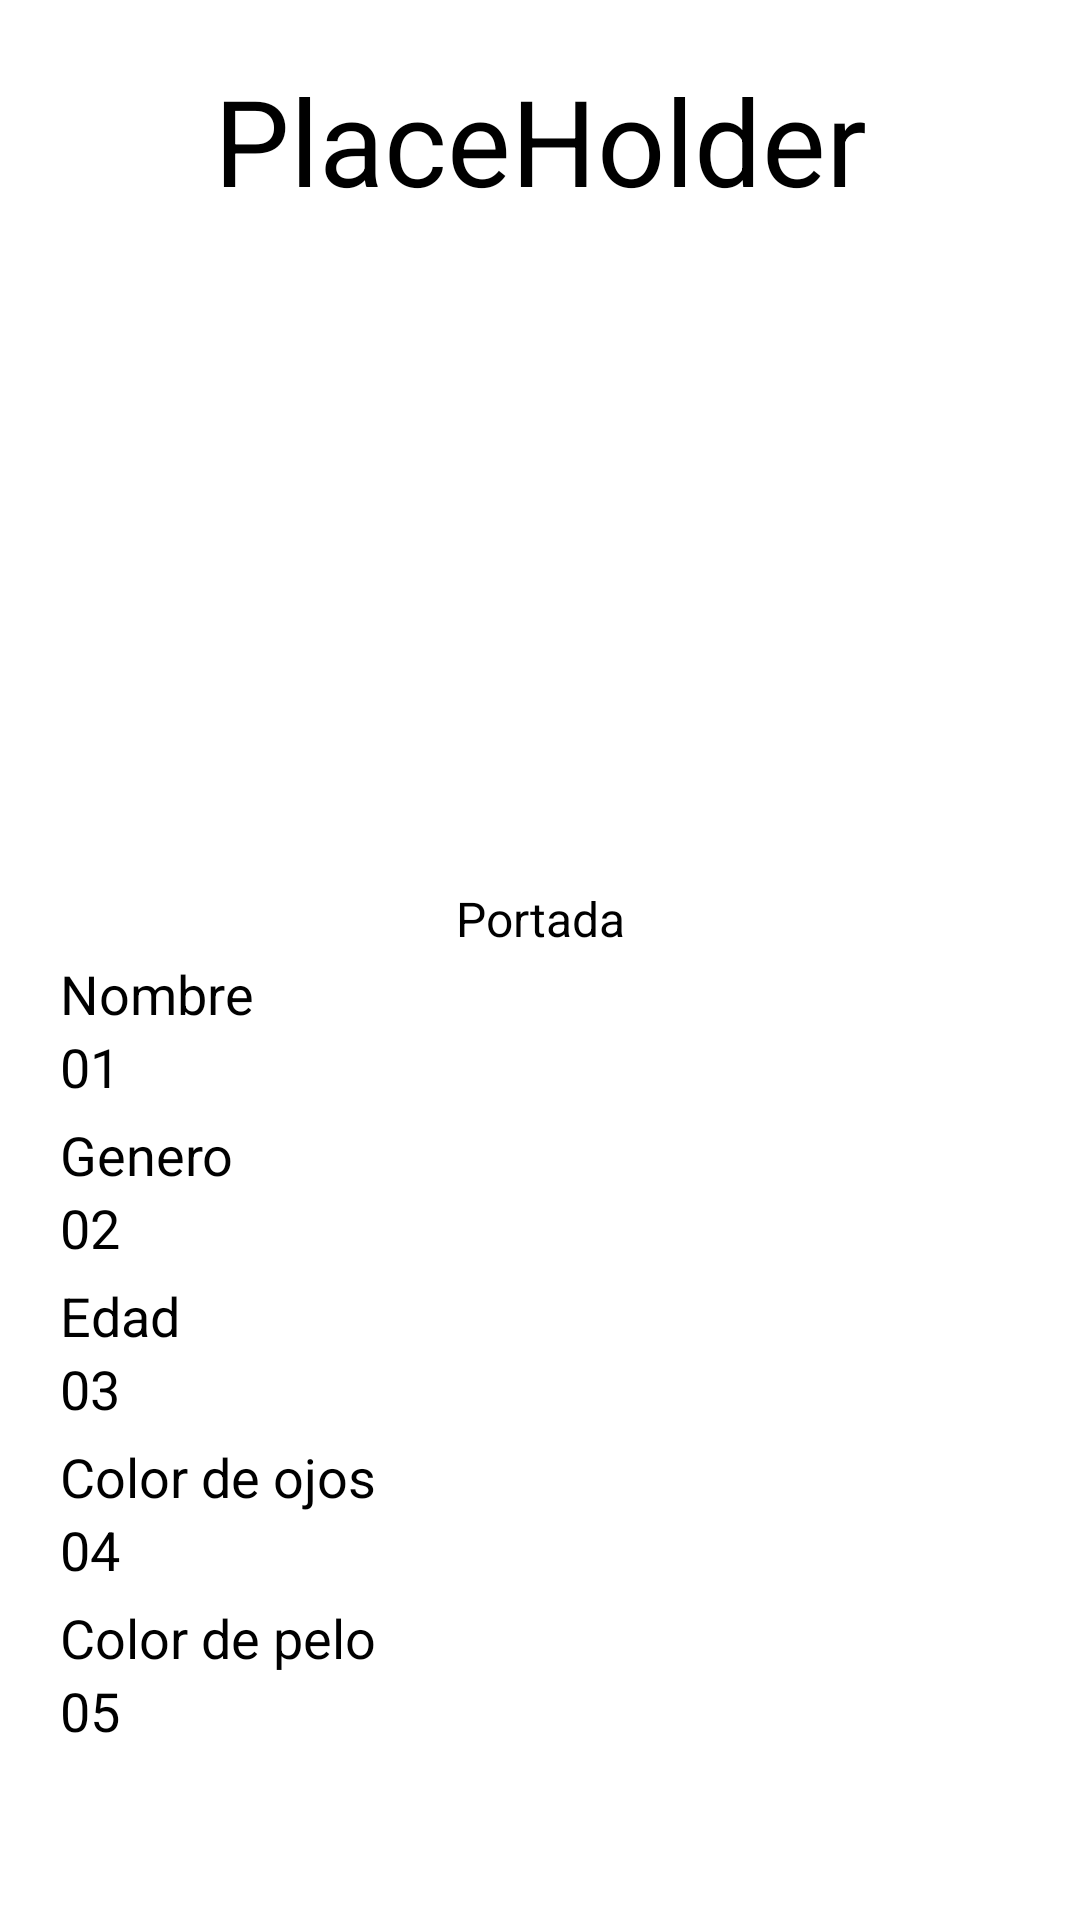

Write the Android layout XML for this screen, with the resource values it uses.
<!-- AndroidManifest.xml: application theme Theme.Examenes -->
<!-- res/layout/activity_character_detail.xml -->
<?xml version="1.0" encoding="utf-8"?>
<androidx.constraintlayout.widget.ConstraintLayout xmlns:android="http://schemas.android.com/apk/res/android"
    xmlns:app="http://schemas.android.com/apk/res-auto"
    xmlns:tools="http://schemas.android.com/tools"
    android:layout_width="match_parent"
    android:layout_height="match_parent"
    tools:context=".CharacterDetailActivity">
   <LinearLayout
       android:layout_width="match_parent"
       android:layout_height="match_parent"
       android:orientation="vertical">
       <include
           android:id="@+id/toolbarCharacterDetail"
           layout="@layout/primary_toolbar">
       </include>
       <ScrollView
           android:layout_width="match_parent"
           android:layout_height="match_parent">
           <LinearLayout
               android:layout_width="match_parent"
               android:layout_height="match_parent"
               android:orientation="vertical">
               <EditText
                   android:id="@+id/etTitleName"
                   android:layout_width="match_parent"
                   android:layout_height="wrap_content"
                   android:textSize="40sp"
                   android:layout_marginVertical="20dp"
                   android:gravity="center"
                   android:textColor="#000"
                   android:text="@string/placeholder">
               </EditText>

               <ImageView
                   android:id="@+id/ivSelectedCharacterImage"
                   android:layout_width="match_parent"
                   android:layout_marginHorizontal="30dp"
                   android:layout_height="200dp"
                   android:src="@drawable/ic_baseline_person_24"
                   >
               </ImageView>
               <TextView
                   android:layout_width="match_parent"
                   android:layout_marginVertical="2dp"
                   android:layout_height="wrap_content"
                   android:textSize="16sp"
                   android:gravity="center"
                   android:text="@string/cover">
               </TextView>
               <LinearLayout
                   android:layout_width="match_parent"
                   android:layout_height="wrap_content"
                   android:orientation="vertical"
                   android:layout_marginHorizontal="20dp">
                   <TextView
                       android:layout_width="match_parent"
                       android:layout_height="wrap_content"
                       android:textSize="18sp"
                       android:textColor="#000"
                       android:gravity="start"
                       style="@style/TextAppearance.AppCompat.Title"
                       android:text="@string/name">
                   </TextView>
                   <EditText
                       android:id="@+id/etName"
                       android:layout_width="match_parent"
                       android:layout_height="wrap_content"
                       android:textSize="18sp"
                       android:textColor="#000"
                       android:gravity="start"
                       style="@style/TextAppearance.AppCompat.Subhead"
                       android:text="01">
                   </EditText>

               </LinearLayout>
               <LinearLayout
                   android:layout_width="match_parent"
                   android:layout_height="wrap_content"
                   android:orientation="vertical"
                   android:layout_marginTop="5dp"
                   android:layout_marginHorizontal="20dp">
                   <TextView
                       android:layout_width="match_parent"
                       android:layout_height="wrap_content"
                       android:textSize="18sp"
                       android:textColor="#000"
                       android:gravity="start"
                       style="@style/TextAppearance.AppCompat.Title"
                       android:text="@string/gender">
                   </TextView>

                   <EditText
                       android:id="@+id/etGender"
                       android:layout_width="match_parent"
                       android:layout_height="wrap_content"
                       android:textSize="18sp"
                       android:textColor="#000"
                       android:gravity="start"
                       style="@style/TextAppearance.AppCompat.Subhead"
                       android:text="02">
                   </EditText>
               </LinearLayout>
               <LinearLayout
                   android:layout_width="match_parent"
                   android:layout_height="wrap_content"
                   android:orientation="vertical"
                   android:layout_marginTop="5dp"
                   android:layout_marginHorizontal="20dp">
                   <TextView
                       android:layout_width="match_parent"
                       android:layout_height="wrap_content"
                       android:textSize="18sp"
                       android:textColor="#000"
                       android:gravity="start"
                       style="@style/TextAppearance.AppCompat.Title"
                       android:text="@string/age">
                   </TextView>
                   <EditText
                       android:id="@+id/etAge"
                       android:layout_width="match_parent"
                       android:layout_height="wrap_content"
                       android:textSize="18sp"
                       android:textColor="#000"
                       android:gravity="start"
                       style="@style/TextAppearance.AppCompat.Subhead"
                       android:text="03">
                   </EditText>
               </LinearLayout>
               <LinearLayout
                   android:layout_width="match_parent"
                   android:layout_height="wrap_content"
                   android:orientation="vertical"
                   android:layout_marginTop="5dp"
                   android:layout_marginHorizontal="20dp">
                   <TextView
                       android:layout_width="match_parent"
                       android:layout_height="wrap_content"
                       android:textSize="18sp"
                       android:textColor="#000"
                       android:gravity="start"
                       style="@style/TextAppearance.AppCompat.Title"
                       android:text="@string/eye_color">
                   </TextView>
                   <EditText
                       android:id="@+id/etEyeColor"
                       android:layout_width="match_parent"
                       android:layout_height="wrap_content"
                       android:textSize="18sp"
                       android:textColor="#000"
                       android:gravity="start"
                       style="@style/TextAppearance.AppCompat.Subhead"
                       android:text="04">
                   </EditText>
               </LinearLayout>

               <LinearLayout
                   android:layout_width="match_parent"
                   android:layout_height="wrap_content"
                   android:orientation="vertical"
                   android:layout_marginTop="5dp"
                   android:layout_marginHorizontal="20dp">
                   <TextView
                       android:layout_width="match_parent"
                       android:layout_height="wrap_content"
                       android:textSize="18sp"
                       android:textColor="#000"
                       android:gravity="start"
                       style="@style/TextAppearance.AppCompat.Title"
                       android:text="@string/hair_color">
                   </TextView>
                   <EditText
                       android:id="@+id/etHairColor"
                       android:layout_width="match_parent"
                       android:layout_height="wrap_content"
                       android:textSize="18sp"
                       android:textColor="#000"
                       android:gravity="start"
                       style="@style/TextAppearance.AppCompat.Subhead"
                       android:text="05">
                   </EditText>
               </LinearLayout>
           </LinearLayout>
       </ScrollView>
   </LinearLayout>
</androidx.constraintlayout.widget.ConstraintLayout>
<!-- res/layout/primary_toolbar.xml (included above) -->
<?xml version="1.0" encoding="utf-8"?>
<androidx.appcompat.widget.Toolbar
    xmlns:android="http://schemas.android.com/apk/res/android"
    xmlns:app="http://schemas.android.com/apk/res-auto"
xmlns:tools="http://schemas.android.com/tools"
android:layout_width="match_parent"
android:layout_height="wrap_content"
android:background="@color/teal_700"
android:elevation="8dp"
android:theme="@style/ThemeOverlay.AppCompat.Dark"
    app:popupTheme="@style/ThemeOverlay.AppCompat.Light"
tools:ignore="MissingConstraints"/>
<!-- resources referenced by this layout -->
<resources>
  <color name="teal_700">#FF018786</color>
  <string name="age">Edad</string>
  <string name="cover">Portada</string>
  <string name="eye_color">Color de ojos</string>
  <string name="gender">Genero</string>
  <string name="hair_color">Color de pelo</string>
  <string name="name">Nombre</string>
  <string name="placeholder">PlaceHolder</string>
  <style name="Theme.Examenes" parent="Theme.MaterialComponents.DayNight.NoActionBar">
          
          <item name="colorPrimary">@color/purple_200</item>
          <item name="colorPrimaryVariant">@color/purple_700</item>
          <item name="colorOnPrimary">@color/black</item>
          
          <item name="colorSecondary">@color/teal_200</item>
          <item name="colorSecondaryVariant">@color/teal_200</item>
          <item name="colorOnSecondary">@color/black</item>
          
          <item name="android:statusBarColor" tools:targetApi="l">?attr/colorPrimaryVariant</item>
          
      </style>
  <color name="purple_200">#FFBB86FC</color>
  <color name="purple_700">#FF3700B3</color>
  <color name="black">#FF000000</color>
  <color name="teal_200">#FF03DAC5</color>
</resources>
